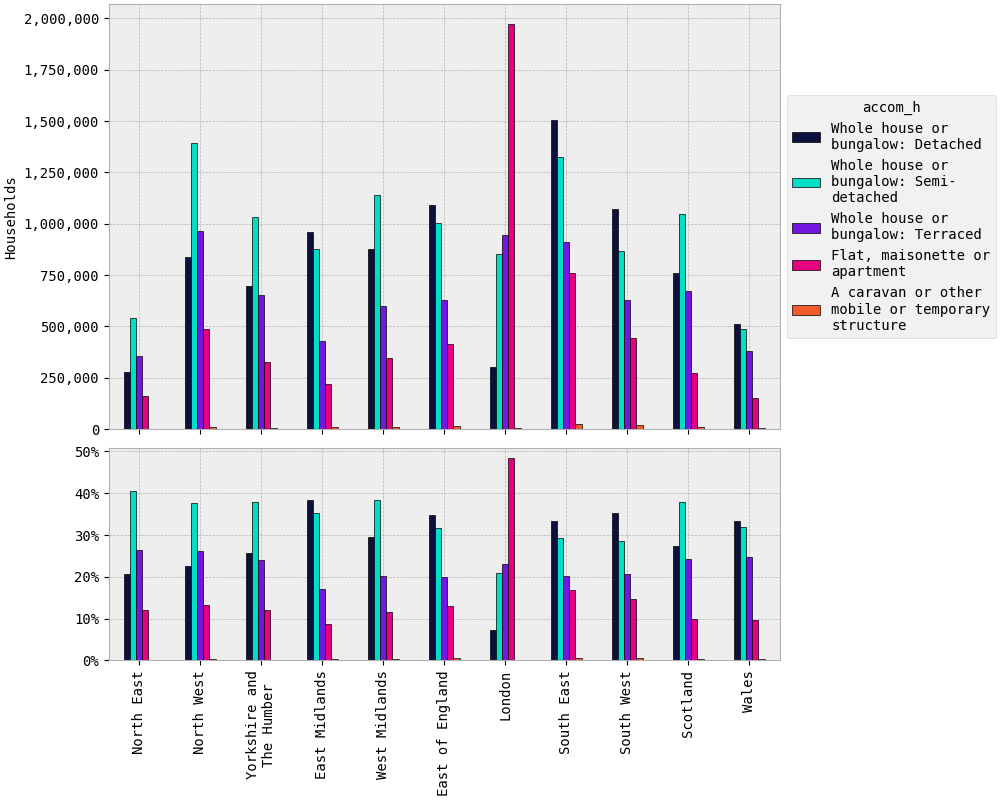

Source data for this figure (header and first rows):
rgn2021+scotlandrgn_id, Whole house or bungalow: Detached, Whole house or bungalow: Semi-detached, Whole house or bungalow: Terraced, Flat, maisonette or apartment, A caravan or other mobile or temporary s…
North East, 277,116, 540,873, 353,752, 161,017, 1,652
North West, 838,883, 1,392,935, 967,082, 486,672, 9,862
Yorkshire and The Humber, 695,984, 1,031,797, 651,367, 328,588, 6,165
East Midlands, 959,686, 879,304, 429,374, 219,860, 10,716
West Midlands, 875,499, 1,138,210, 598,150, 347,721, 10,492
East of England, 1,093,675, 1,001,267, 629,088, 411,998, 17,168
London, 301,494, 851,443, 943,796, 1,970,701, 4,322
South East, 1,506,134, 1,327,205, 910,238, 759,296, 26,361
South West, 1,070,792, 867,121, 626,534, 442,025, 20,178
Scotland, 757,817, 1,049,030, 671,825, 272,561, 8,262
Wales, 514,181, 489,550, 378,573, 149,609, 4,323
TOTAL, 8,891,262, 10,568,735, 7,159,778, 5,550,049, 119,504
